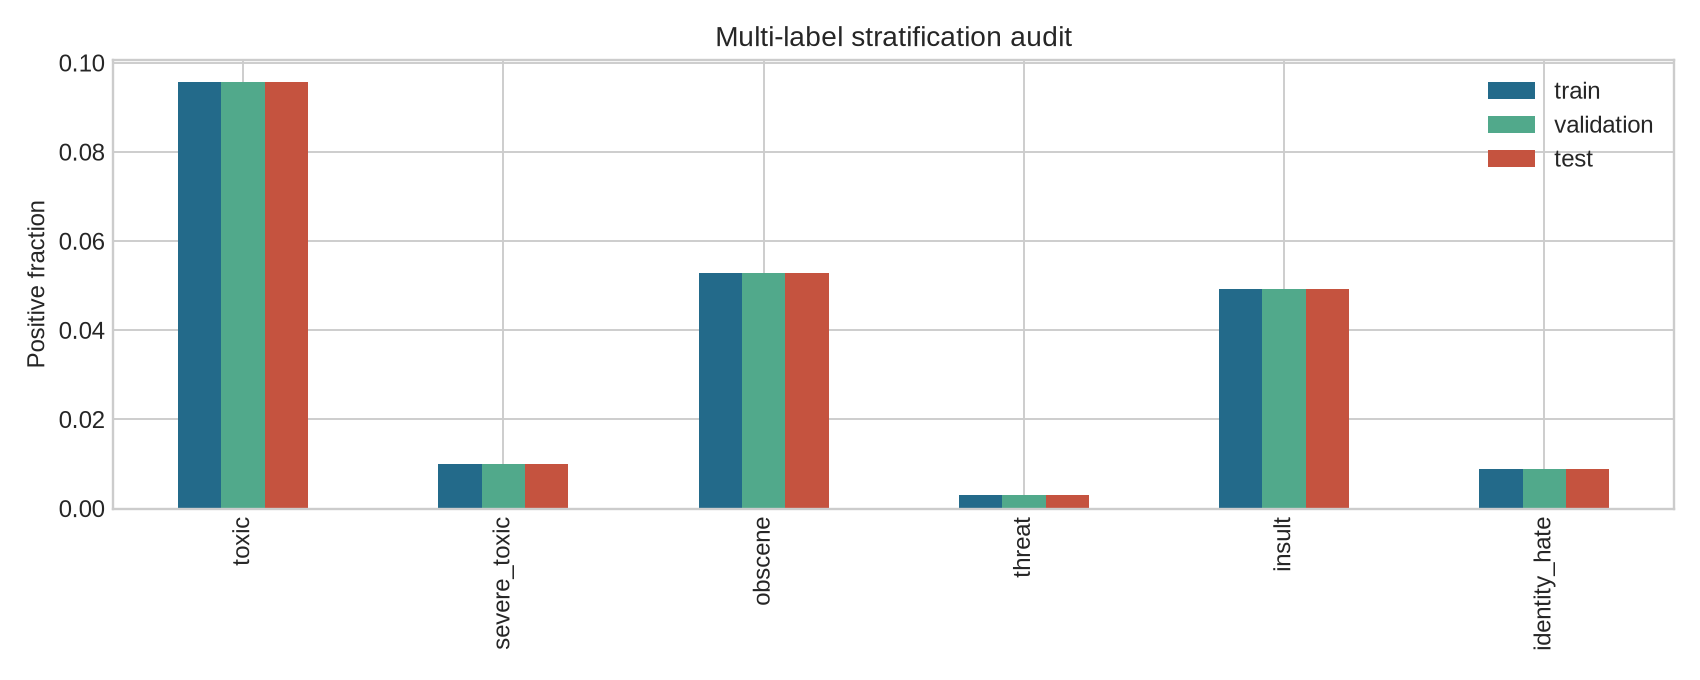

Data behind this chart, as committed beside it:
, train, validation, test
toxic, 0.09576, 0.09579, 0.09573
severe_toxic, 0.009997, 0.009981, 0.009981
obscene, 0.0529, 0.05286, 0.05292
threat, 0.00299, 0.00295, 0.003013
insult, 0.04933, 0.04934, 0.04934
identity_hate, 0.008789, 0.008788, 0.008788
